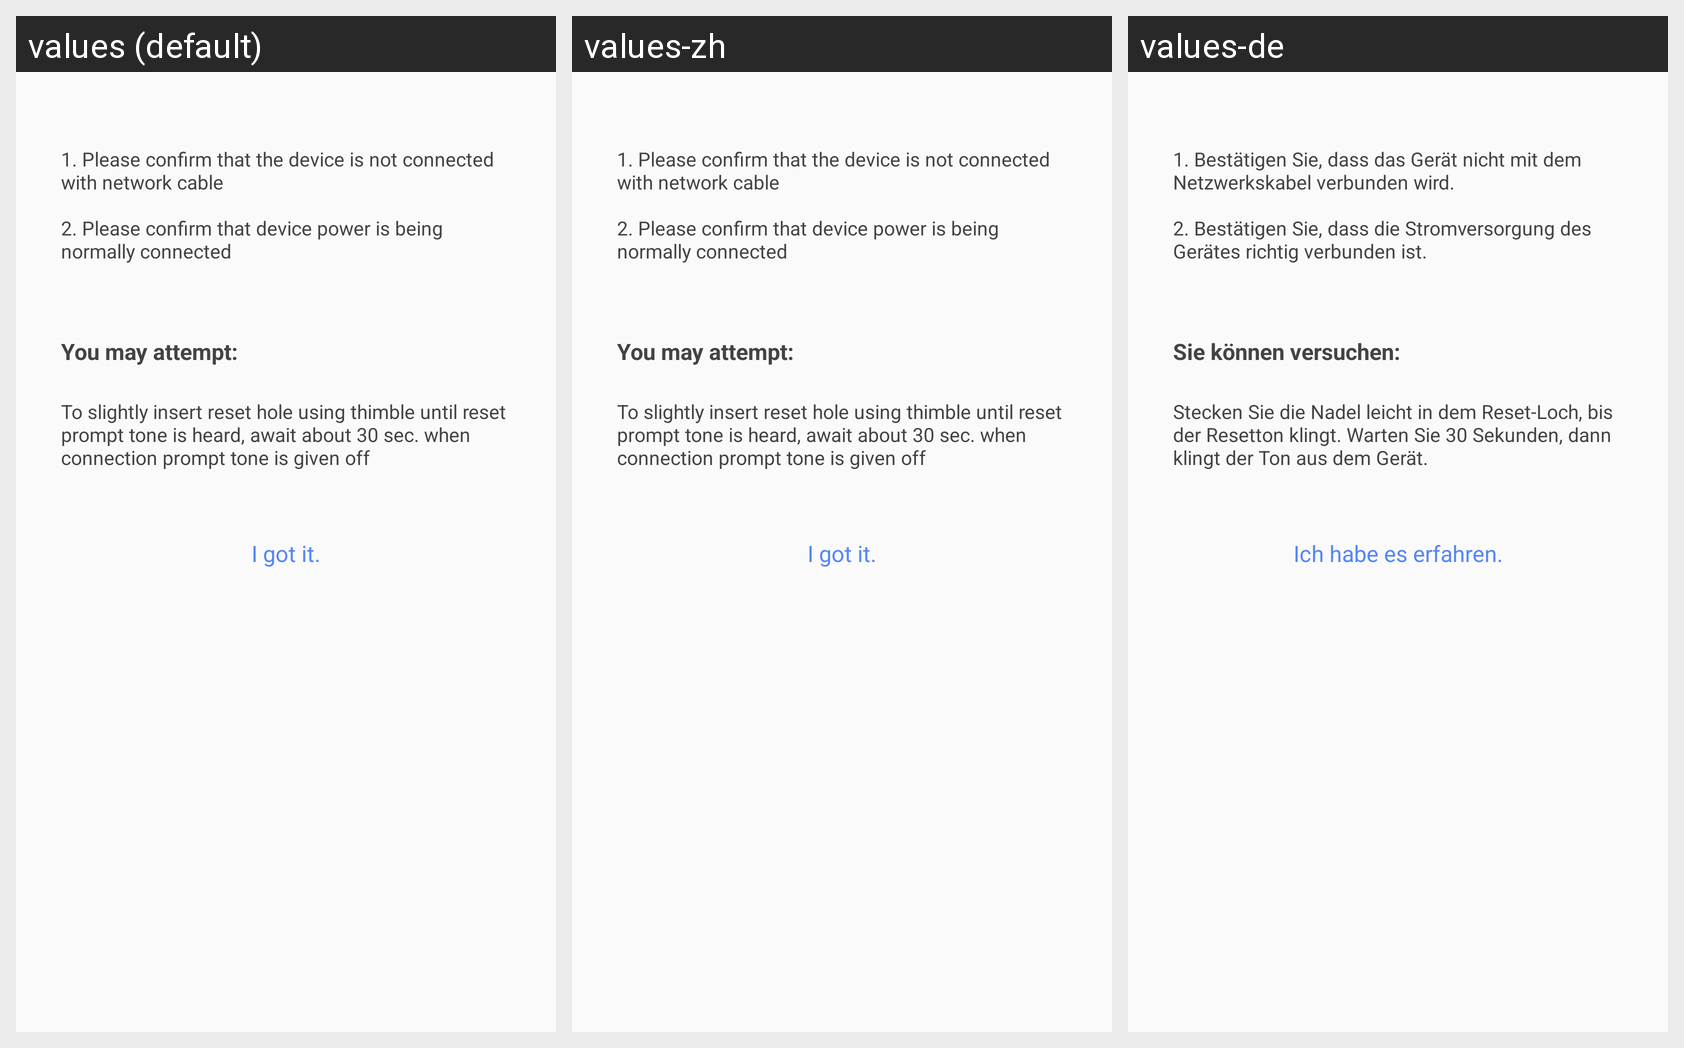

The Android screen above is rendered under several locales of the same app. Produce the string resources it draws, with the default and per-locale values.
Android screen res/layout/dialog_no_listen.xml rendered under 3 locales, left to right: values (default), values-zh, values-de. Device: Nexus 5 (rendered at 1080×1920; each locale shown at half size, 540×960, under a caption strip naming it); theme AppTheme.
Strings drawn on this screen, with the default value and each locale's value (text and hints the layout hard-codes, and strings that could not be matched under every locale, appear in the picture but are not listed):

no_listen_reason1
  values: 1. Please confirm that the device is not connected with network cable
  values-zh: 1. Please confirm that the device is not connected with network cable  [not translated; the default value is used]
  values-de: 1. Bestätigen Sie, dass das Gerät nicht mit dem Netzwerkskabel verbunden wird.

no_listen_reason2
  values: 2. Please confirm that device power is being normally connected
  values-zh: 2. Please confirm that device power is being normally connected  [not translated; the default value is used]
  values-de: 2. Bestätigen Sie, dass die Stromversorgung des Gerätes richtig verbunden ist.

can_try
  values: You may attempt:
  values-zh: You may attempt:  [not translated; the default value is used]
  values-de: Sie können versuchen:

reset_prompt
  values: To slightly insert reset hole using thimble until reset prompt tone is heard, await about 30 sec. when connection prompt tone is given off
  values-zh: To slightly insert reset hole using thimble until reset prompt tone is heard, await about 30 sec. when connection prompt tone is given off  [not translated; the default value is used]
  values-de: Stecken Sie die Nadel leicht in dem Reset-Loch, bis der Resetton klingt. Warten Sie 30 Sekunden, dann klingt der Ton aus dem Gerät.

i_get_it
  values: I got it.
  values-zh: I got it.  [not translated; the default value is used]
  values-de: Ich habe es erfahren.
